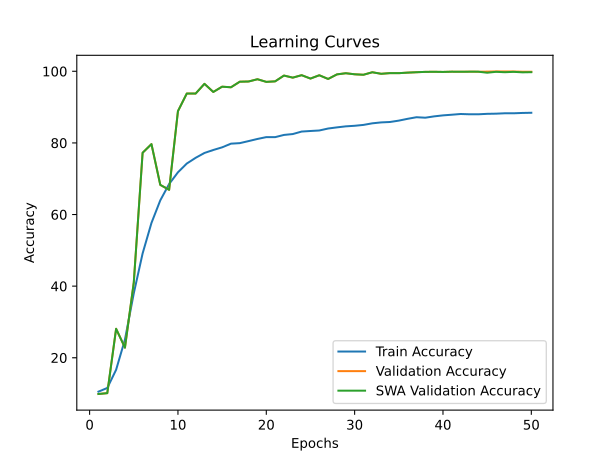

The data file committed next to this chart (first rows):
time; train_accuracy; train_loss; valid_accuracy; valid_loss; valid_accuracy_swa
167,9416; 10,5375; 2,3126; 9,8850; 2,3056; 9,8850
354,6713; 11,5650; 2,3587; 10,1150; 2,4008; 10,1150
542,2539; 16,6500; 2,2810; 28,0900; 1,8421; 28,0900
727,2175; 25,0738; 2,0505; 22,8200; 2,0803; 22,8200
913,3734; 38,0012; 1,8225; 41,0200; 1,7872; 41,0200
1095,7785; 49,1362; 1,6213; 77,2550; 0,8241; 77,2550
1279,8319; 57,6437; 1,4490; 79,6650; 0,7448; 79,6650
1465,8588; 63,9562; 1,3188; 68,2750; 0,9949; 68,2750
1650,9063; 68,5175; 1,2230; 66,9050; 1,2341; 66,9050
1838,8786; 71,7975; 1,1521; 88,8750; 0,5004; 88,8750
2021,5640; 74,2387; 1,1021; 93,7900; 0,4017; 93,7900
2204,3223; 75,8363; 1,0693; 93,7800; 0,3839; 93,7800
2390,6413; 77,1975; 1,0368; 96,5000; 0,3731; 96,5000
2575,9280; 78,0250; 1,0210; 94,2300; 0,4210; 94,2300
2758,6516; 78,7650; 1,0029; 95,7050; 0,4187; 95,7050
2942,7168; 79,7925; 0,9814; 95,5350; 0,3790; 95,5350
3128,7450; 79,9375; 0,9752; 97,0950; 0,3811; 97,0950
3309,9493; 80,5138; 0,9635; 97,1550; 0,3286; 97,1550
3494,9992; 81,1063; 0,9517; 97,7850; 0,3741; 97,7850
3681,8897; 81,6200; 0,9388; 97,0500; 0,3697; 97,0500
3869,0507; 81,6100; 0,9395; 97,1900; 0,4270; 97,1900
4058,2208; 82,2313; 0,9244; 98,8100; 0,3010; 98,8100
4241,1193; 82,4750; 0,9196; 98,2300; 0,3133; 98,2300
4426,1898; 83,1713; 0,9046; 98,9150; 0,3061; 98,9150
4613,4649; 83,3300; 0,9030; 97,9700; 0,3573; 97,9700
4801,1557; 83,4712; 0,8975; 98,8950; 0,3013; 98,8950
4988,2776; 84,0212; 0,8849; 97,8600; 0,3295; 97,8600
5174,2128; 84,3413; 0,8771; 99,1400; 0,3065; 99,1400
5359,1068; 84,6262; 0,8731; 99,4600; 0,2929; 99,4600
5541,6708; 84,7837; 0,8665; 99,1650; 0,3121; 99,1650
5726,2891; 85,0300; 0,8635; 99,0350; 0,2931; 99,0350
5912,1594; 85,4725; 0,8529; 99,7350; 0,2919; 99,7350
6094,6943; 85,7288; 0,8482; 99,3050; 0,3125; 99,3050
6278,4979; 85,8438; 0,8442; 99,4900; 0,3109; 99,4900
6463,4174; 86,2275; 0,8353; 99,4800; 0,3138; 99,4800
6649,8783; 86,7325; 0,8271; 99,6300; 0,2972; 99,6300
6835,8847; 87,1750; 0,8175; 99,7400; 0,3038; 99,7400
7020,8462; 87,0413; 0,8178; 99,8400; 0,2921; 99,8400
7208,3154; 87,4137; 0,8107; 99,8650; 0,2877; 99,8650
7395,7153; 87,6912; 0,8039; 99,8250; 0,2902; 99,8250
7581,8089; 87,8750; 0,8005; 99,8900; 0,2924; 99,8900
7783,6634; 88,0775; 0,7949; 99,8700; 0,2955; 99,8700
7983,3811; 87,9975; 0,7954; 99,9050; 0,3053; 99,8900
8182,5515; 87,9950; 0,7968; 99,8800; 0,2954; 99,8900
8383,0274; 88,1213; 0,7919; 99,9100; 0,3014; 99,6000
8583,4086; 88,1663; 0,7912; 99,9650; 0,3036; 99,8550
8784,4029; 88,2775; 0,7915; 99,9600; 0,2997; 99,7400
8986,9072; 88,2750; 0,7907; 99,9450; 0,3086; 99,8500
9185,1375; 88,3700; 0,7887; 99,8800; 0,2998; 99,7100
9385,7181; 88,4188; 0,7876; 99,8850; 0,2938; 99,7550
